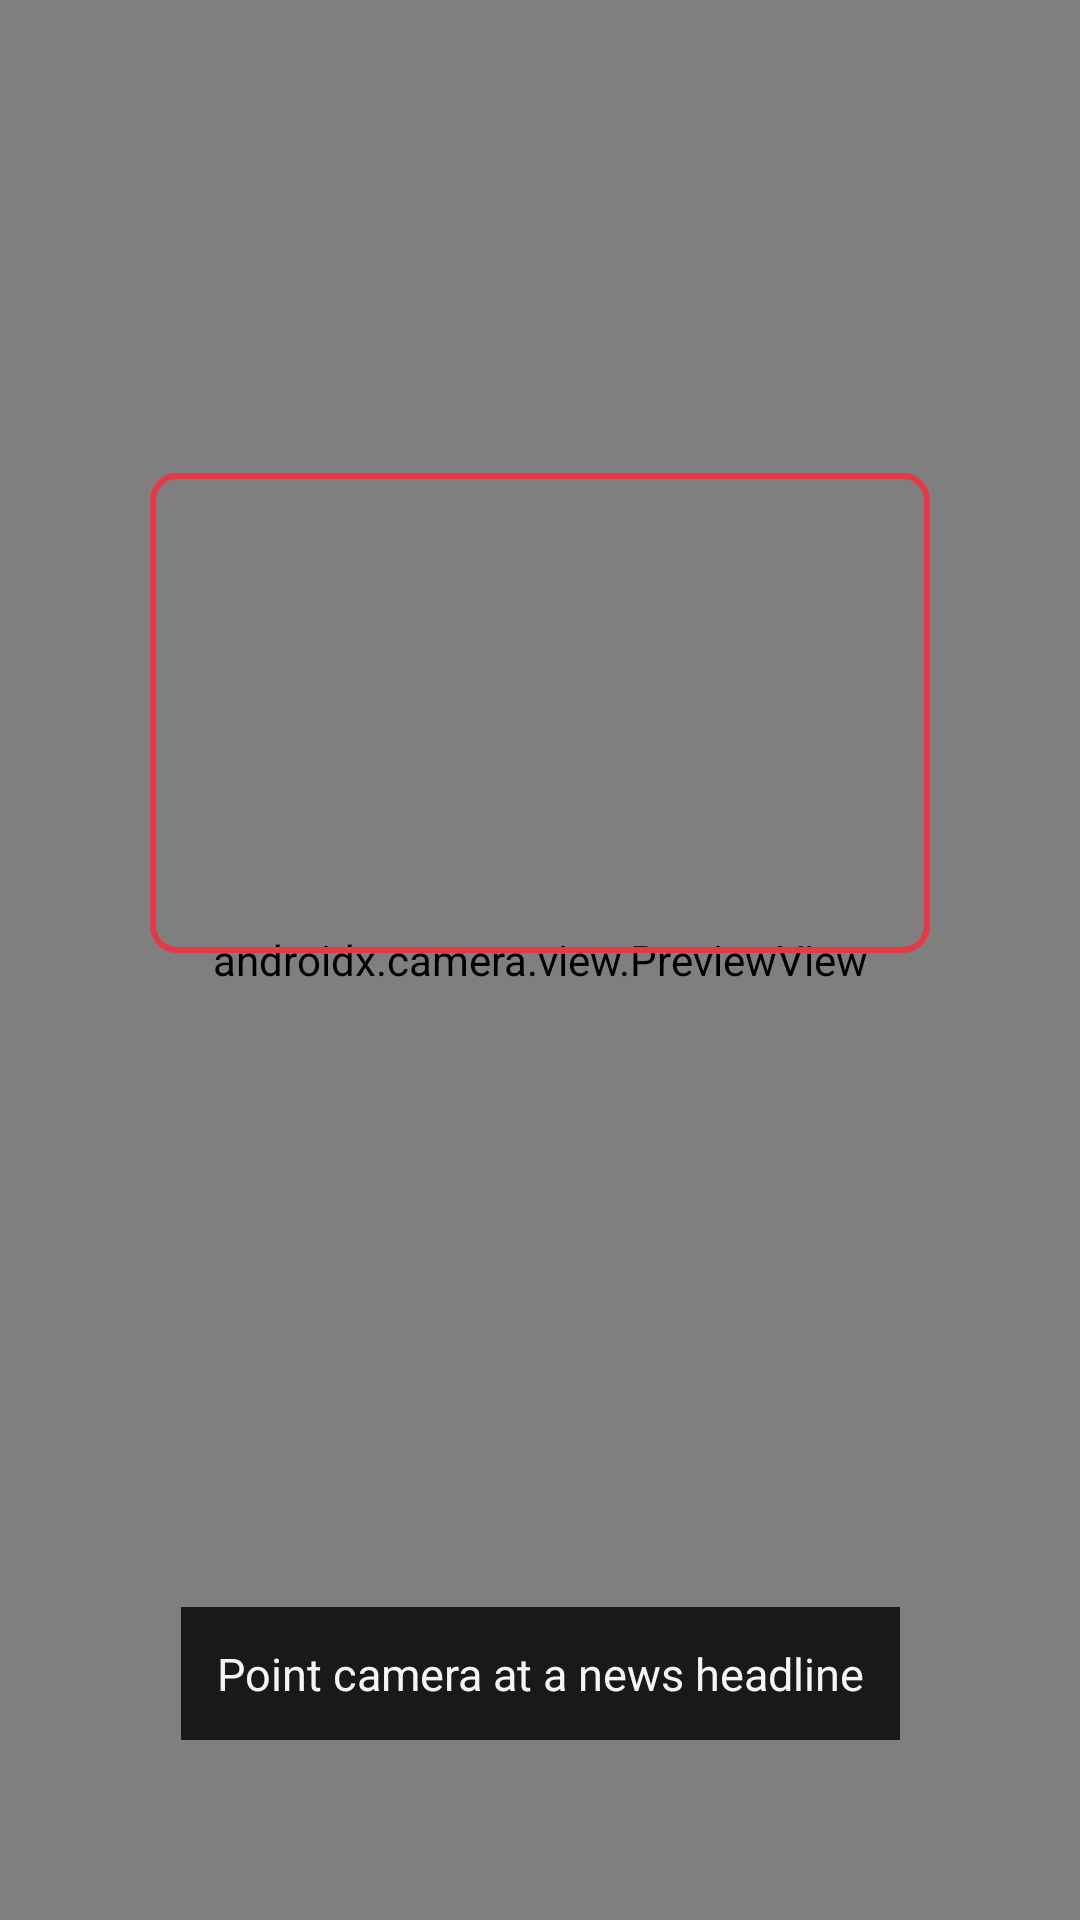

Reconstruct the res/layout file that produces this screen, plus the resources it refers to.
<!-- AndroidManifest.xml: activity theme Theme.NewsApp -->
<!-- res/layout/activity_scan_headline.xml -->
<?xml version="1.0" encoding="utf-8"?>
<androidx.constraintlayout.widget.ConstraintLayout
    xmlns:android="http://schemas.android.com/apk/res/android"
    xmlns:app="http://schemas.android.com/apk/res-auto"
    android:layout_width="match_parent"
    android:layout_height="match_parent"
    android:background="#0D0D0D">

    
    <androidx.camera.view.PreviewView
        android:id="@+id/previewView"
        android:layout_width="0dp"
        android:layout_height="0dp"
        app:layout_constraintBottom_toBottomOf="parent"
        app:layout_constraintEnd_toEndOf="parent"
        app:layout_constraintStart_toStartOf="parent"
        app:layout_constraintTop_toTopOf="parent" />

    
    <View
        android:layout_width="260dp"
        android:layout_height="160dp"
        android:background="@drawable/bg_scan_frame"
        app:layout_constraintBottom_toTopOf="@id/tvScanHint"
        app:layout_constraintEnd_toEndOf="parent"
        app:layout_constraintStart_toStartOf="parent"
        app:layout_constraintTop_toTopOf="parent"
        app:layout_constraintVertical_bias="0.42" />

    
    <TextView
        android:id="@+id/tvScanHint"
        android:layout_width="wrap_content"
        android:layout_height="wrap_content"
        android:layout_marginBottom="60dp"
        android:background="#CC000000"
        android:fontFamily="sans-serif"
        android:gravity="center"
        android:padding="12dp"
        android:text="Point camera at a news headline"
        android:textColor="#F5F5F5"
        android:textSize="15sp"
        app:layout_constraintBottom_toBottomOf="parent"
        app:layout_constraintEnd_toEndOf="parent"
        app:layout_constraintStart_toStartOf="parent" />

</androidx.constraintlayout.widget.ConstraintLayout>
<!-- resources referenced by this layout -->
<resources>
  <!-- drawable bg_scan_frame (drawable) -->
  <?xml version="1.0" encoding="utf-8"?>
  <shape xmlns:android="http://schemas.android.com/apk/res/android"
      android:shape="rectangle">
      <solid android:color="@android:color/transparent"/>
      <stroke
          android:width="2dp"
          android:color="#E63946"/>
      <corners android:radius="8dp"/>
  </shape>
  <style name="Theme.NewsApp" parent="Base.Theme.NewsApp" />
  <style name="Base.Theme.NewsApp" parent="Theme.Material3.DayNight.NoActionBar">
          <item name="colorPrimary">@color/colorPrimary</item>
          <item name="colorPrimaryDark">@color/colorPrimaryDark</item>
          <item name="android:windowBackground">@color/colorBackground</item>
          <item name="android:statusBarColor">@color/colorBackground</item>
          <item name="android:navigationBarColor">@color/colorNavBackground</item>
          <item name="android:windowLightStatusBar" tools:targetApi="23">false</item>
      </style>
  <color name="colorPrimary">#E63946</color>
  <color name="colorPrimaryDark">#C1121F</color>
  <color name="colorBackground">#0D0D0D</color>
  <color name="colorNavBackground">#111111</color>
</resources>
